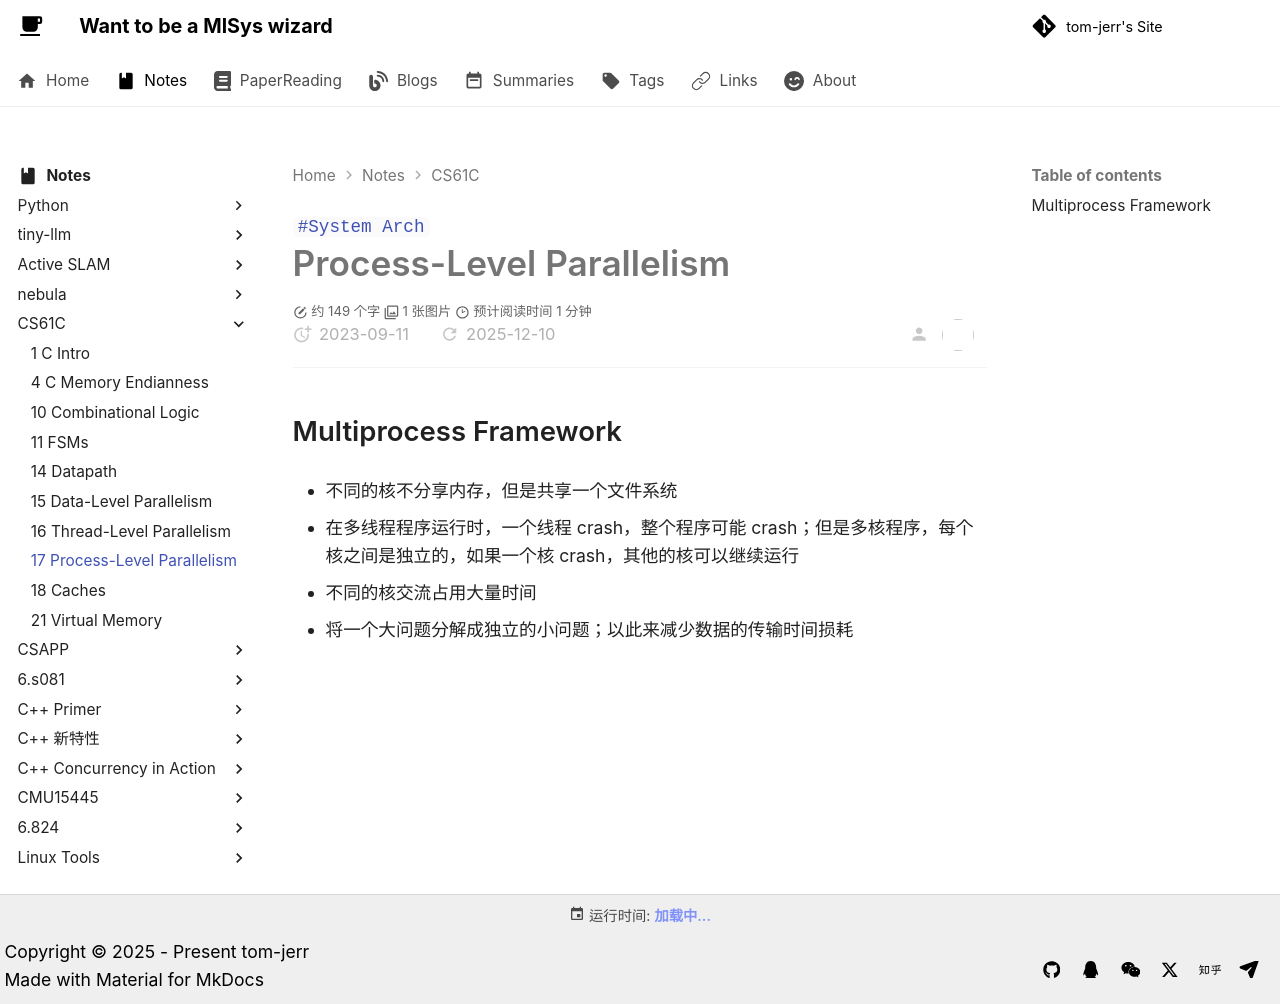

repository: tom-jerr/tom-jerr.github.io · page: notes/CS61C/lecture17_Process_LevelParallelism/index.html · generator: mkdocs

---

title: lecture17_Process_Level_Parallelism
created: 2023-09-11
tags:

- System Arch

---

# Process-Level Parallelism

## Multiprocess Framework

- 不同的核不分享内存，但是共享一个文件系统

- 在多线程程序运行时，一个线程 crash，整个程序可能 crash；但是多核程序，每个核之间是独立的，如果一个核 crash，其他的核可以继续运行

- 不同的核交流占用大量时间

- 将一个大问题分解成独立的小问题；以此来减少数据的传输时间损耗
